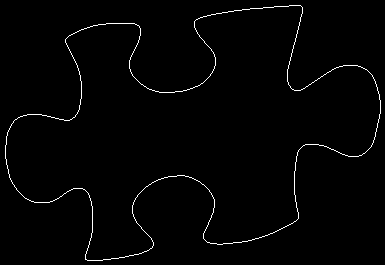

Data behind this chart, as committed beside it:
5, 145
5, 146
5, 147
5, 148
5, 149
5, 150
5, 151
5, 152
5, 153
5, 154
5, 155
5, 156
5, 157
5, 158
6, 159
6, 160
6, 161
6, 162
6, 163
6, 164
7, 165
7, 166
7, 167
7, 168
8, 169
8, 170
8, 171
8, 172
8, 173
9, 174
9, 175
9, 176
9, 177
10, 178
10, 179
11, 180
11, 181
12, 182
12, 183
13, 184
14, 185
14, 186
15, 187
16, 188
16, 189
17, 190
18, 191
19, 192
20, 193
21, 194
22, 195
23, 196
24, 197
25, 198
26, 198
27, 199
28, 199
29, 200
30, 200
31, 201
32, 201
... 1,355 more rows
